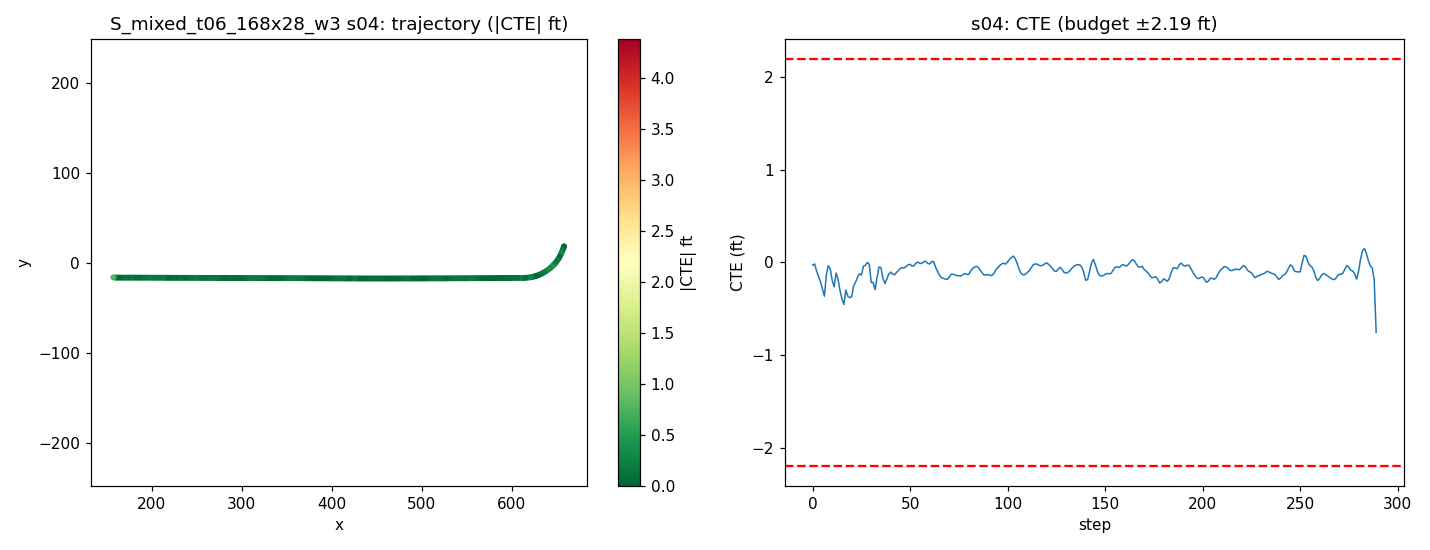

The file beside this chart, header and first rows:
step, time_sec, nn_steer, expert_steer, cte_m, cte_ft, speed_mph, x, y, yaw
0, 0.0, -0.01456, -0.02213, -0.009105, -0.02987, 19.62, 657.9, 18.28, -108.5
1, 0.2, -0.06349, -0.02521, -0.005127, -0.01682, 18.99, 657.3, 16.65, -109.1
2, 0.4, -0.01733, -0.0134, -0.02908, -0.0954, 18.42, 656.7, 15.08, -110.7
3, 0.6, 0.0005516, 0.004115, -0.04681, -0.1536, 18.42, 656.1, 13.55, -111.7
4, 0.8, -0.06905, -0.0366, -0.06362, -0.2087, 19.03, 655.5, 12, -111.9
5, 1.0, -0.05593, -0.04477, -0.08778, -0.288, 19.71, 654.8, 10.41, -113.7
6, 1.2, -0.01175, -0.04751, -0.1112, -0.365, 20, 654.1, 8.796, -115.8
7, 1.4, -0.09147, -0.07771, -0.04172, -0.1369, 19.86, 653.3, 7.196, -116.7
8, 1.6, -0.1025, -0.0848, -0.01085, -0.0356, 19.51, 652.4, 5.65, -119
9, 1.8, -0.06982, -0.05767, -0.02174, -0.07133, 19.33, 651.5, 4.176, -122.4
10, 2.0, -0.02183, -0.04323, -0.05941, -0.1949, 19.48, 650.5, 2.75, -125.2
11, 2.2, -0.09067, -0.0589, -0.0806, -0.2644, 19.81, 649.5, 1.33, -126.4
12, 2.4, -0.06528, -0.04917, -0.03525, -0.1157, 20, 648.4, -0.06638, -128.9
13, 2.6, -0.07781, -0.0402, -0.05534, -0.1816, 20.02, 647.2, -1.418, -131.5
14, 2.8, -0.02825, -0.02856, -0.09267, -0.304, 19.89, 646, -2.71, -134.2
15, 3.0, -0.05759, -0.04186, -0.1198, -0.393, 19.8, 644.7, -3.956, -135.7
16, 3.2, -0.07587, -0.05087, -0.1385, -0.4543, 19.78, 643.4, -5.16, -137.5
17, 3.4, -0.06744, -0.03105, -0.09098, -0.2985, 19.85, 642, -6.308, -140.1
18, 3.6, -0.02776, -0.02773, -0.1113, -0.3651, 19.96, 640.6, -7.403, -142.6
19, 3.8, -0.0617, -0.04885, -0.1159, -0.3803, 20.03, 639.2, -8.464, -144
20, 4.0, -0.09673, -0.05987, -0.1125, -0.3691, 20.01, 637.7, -9.479, -145.9
21, 4.2, -0.01664, -0.02853, -0.07685, -0.2521, 19.92, 636.2, -10.41, -149
22, 4.4, -0.07275, -0.05749, -0.06521, -0.2139, 19.91, 634.7, -11.3, -150.4
23, 4.6, -0.0576, -0.06904, -0.04874, -0.1599, 19.92, 633.1, -12.14, -152.4
24, 4.8, -0.0805, -0.07385, -0.0374, -0.1227, 19.98, 631.5, -12.91, -154.7
25, 5.0, -0.09055, -0.06763, -0.04138, -0.1357, 20.01, 629.8, -13.62, -157.3
26, 5.2, -0.01337, -0.04612, -0.0129, -0.04231, 20, 628.1, -14.23, -160.5
27, 5.4, -0.074, -0.0702, -0.009519, -0.03123, 20.01, 626.4, -14.8, -161.8
28, 5.6, -0.07175, -0.07709, -0.0002911, -0.0009551, 19.97, 624.7, -15.31, -163.8
29, 5.8, -0.1361, -0.07031, -0.005944, -0.0195, 19.96, 623, -15.75, -166.4
30, 6.0, -0.01763, -0.03214, -0.06582, -0.2159, 19.91, 621.2, -16.07, -170.5
31, 6.2, -0.04314, -0.008028, -0.06609, -0.2168, 19.99, 619.5, -16.31, -172.4
32, 6.4, 0.02849, -0.02842, -0.09, -0.2953, 20.05, 617.7, -16.52, -173.8
33, 6.6, -0.1627, -0.08664, -0.04982, -0.1634, 20.06, 615.9, -16.72, -173.5
34, 6.8, -0.07409, -0.05032, -0.01507, -0.04945, 19.86, 614.1, -16.85, -176.7
35, 7.0, 0.0007379, 0.01322, -0.01729, -0.05673, 19.91, 612.4, -16.86, 179.9
36, 7.2, 0.03253, 0.03274, -0.05143, -0.1687, 20.03, 610.6, -16.84, 179.1
37, 7.4, 0.03146, 0.0468, -0.06964, -0.2285, 20.1, 608.8, -16.83, 179.9
38, 7.6, -0.01631, 0.007307, -0.05546, -0.1819, 20.1, 607, -16.86, -178.9
39, 7.8, -0.009143, 0.001565, -0.03859, -0.1266, 20.03, 605.2, -16.89, -179
40, 8.0, -0.01386, 0.007171, -0.03212, -0.1054, 19.97, 603.4, -16.91, -179.4
41, 8.2, 0.01579, 0.01809, -0.03875, -0.1271, 19.95, 601.6, -16.92, -179.9
42, 8.4, 0.006583, 0.01166, -0.04071, -0.1336, 19.98, 599.8, -16.93, -179.6
43, 8.6, -0.00647, 0.002471, -0.03291, -0.108, 20.03, 598, -16.95, -179.3
44, 8.8, 0.003753, 0.002344, -0.02646, -0.08683, 20.04, 596.2, -16.97, -179.4
45, 9.0, -0.009044, -0.0001484, -0.0194, -0.06364, 20.03, 594.4, -16.99, -179.3
46, 9.2, 0.0005214, 0.008038, -0.01719, -0.05641, 20, 592.6, -17, -179.5
47, 9.4, 0.008885, 0.009343, -0.0181, -0.05937, 19.98, 590.9, -17.02, -179.6
48, 9.6, -0.003805, 0.0005508, -0.01312, -0.04306, 19.98, 589.1, -17.03, -179.4
49, 9.8, -0.005682, -0.001528, -0.007431, -0.02438, 20, 587.3, -17.05, -179.4
50, 10.0, -0.005995, 0.002194, -0.006691, -0.02195, 20.01, 585.5, -17.07, -179.6
51, 10.2, 0.01393, 0.008113, -0.0123, -0.04036, 20.02, 583.7, -17.07, -179.8
52, 10.4, 0.003502, 0.001229, -0.01109, -0.03639, 20.01, 581.9, -17.09, -179.5
53, 10.6, -0.01053, -0.005317, -0.002459, -0.008068, 20, 580.1, -17.11, -179.3
54, 10.8, -0.006341, -0.001605, 0.0009173, 0.003009, 19.99, 578.3, -17.13, -179.5
55, 11.0, 0.01221, 0.004059, -0.00372, -0.0122, 20, 576.5, -17.13, -179.8
56, 11.2, 0.000154, -0.000211, -0.002926, -0.0096, 20, 574.7, -17.15, -179.5
57, 11.4, -0.006802, -0.005602, 0.002239, 0.007344, 20.01, 572.9, -17.17, -179.4
58, 11.6, -0.007225, -0.001515, 0.003263, 0.01071, 20.01, 571.2, -17.18, -179.6
59, 11.8, 0.01064, 0.006629, -0.00309, -0.01014, 20, 569.4, -17.19, -179.8
... 230 more rows
